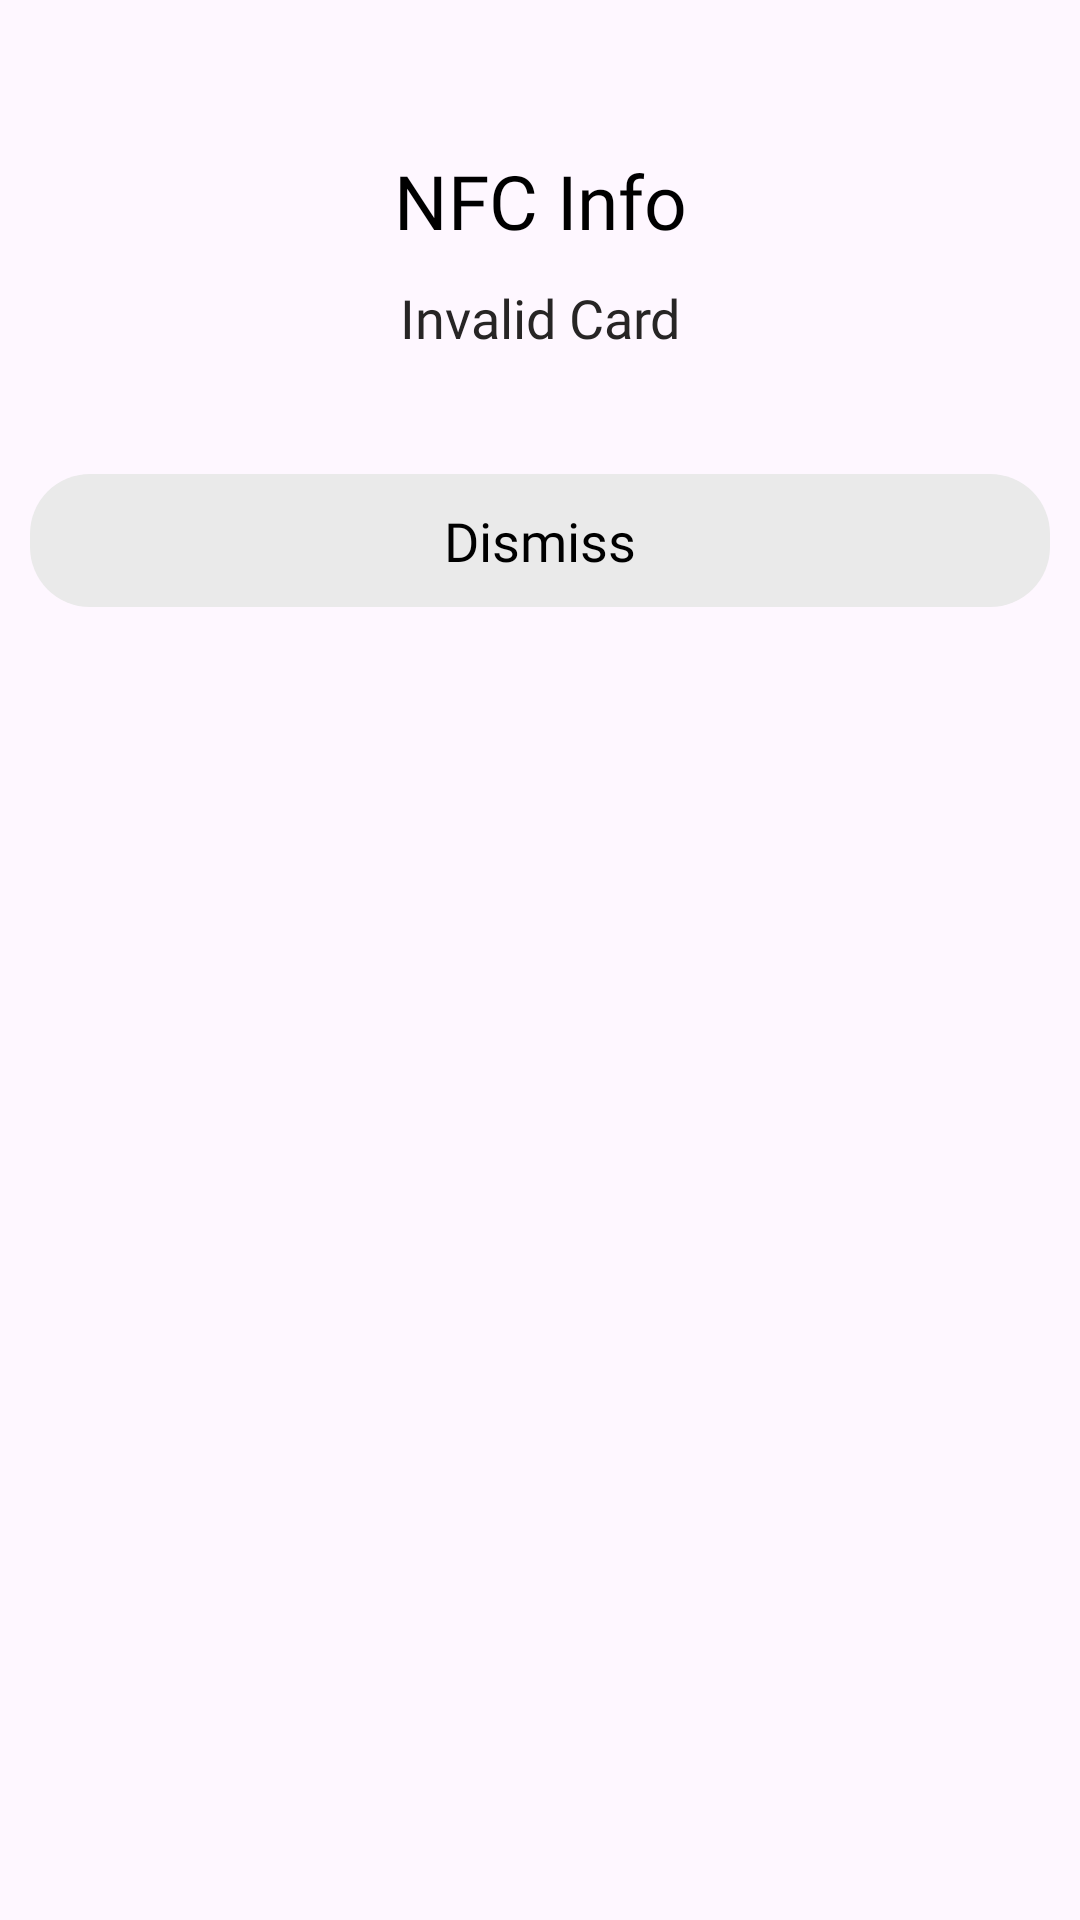

The Android layout XML behind this screen, and the referenced resources:
<!-- AndroidManifest.xml: application theme Theme.LSPalmAttendance -->
<!-- res/layout/invalid_card_dialog.xml -->
<?xml version="1.0" encoding="utf-8"?>
<androidx.constraintlayout.widget.ConstraintLayout xmlns:android="http://schemas.android.com/apk/res/android"
    xmlns:app="http://schemas.android.com/apk/res-auto"
    android:layout_width="match_parent"
    android:layout_height="wrap_content"
    android:background="@drawable/bg_white_20"
    android:orientation="vertical"
    android:padding="10dp">

    <LinearLayout
        android:layout_width="match_parent"
        android:layout_height="match_parent"
        android:orientation="vertical"
        app:layout_constraintBottom_toBottomOf="parent"
        app:layout_constraintEnd_toEndOf="parent"
        app:layout_constraintStart_toStartOf="parent"
        app:layout_constraintTop_toTopOf="parent">

        <TextView
            android:layout_width="match_parent"
            android:layout_height="wrap_content"
            android:layout_marginTop="40dp"
            android:fontFamily="@font/montserrat_semi_bold"
            android:gravity="center"
            android:text="@string/nfc_info"
            android:textColor="@color/black"
            android:textSize="25sp" />

        <TextView
            android:id="@+id/tvInfo"
            android:layout_width="match_parent"
            android:layout_height="wrap_content"
            android:layout_marginTop="10dp"
            android:fontFamily="@font/montserrat_regular"
            android:gravity="center"
            android:text="@string/invalid_card"
            android:textColor="@color/light_black"
            android:textSize="18sp" />

        <TextView
            android:id="@+id/tvDismiss"
            android:layout_width="match_parent"
            android:layout_height="wrap_content"
            android:layout_marginTop="40dp"
            android:background="@drawable/ripple_effect_gray_20"
            android:fontFamily="@font/montserrat_semi_bold"
            android:gravity="center"
            android:paddingTop="10dp"
            android:paddingBottom="10dp"
            android:text="@string/dismiss"
            android:textColor="@color/black"
            android:textSize="18sp" />
    </LinearLayout>
</androidx.constraintlayout.widget.ConstraintLayout>
<!-- resources referenced by this layout -->
<resources>
  <color name="black">#FF000000</color>
  <color name="light_black">#272525</color>
  <!-- drawable ripple_effect_gray_20 (drawable) -->
  <?xml version="1.0" encoding="utf-8"?>
  <ripple xmlns:android="http://schemas.android.com/apk/res/android"
      android:color="@color/gray">
  
      <item android:id="@android:id/mask">
          <shape android:shape="rectangle">
              <solid android:color="@color/thin_gray" />
              <corners android:radius="20dp" />
          </shape>
      </item>
  
      <item android:drawable="@drawable/bg_thin_gray_20" />
  </ripple>
  <string name="dismiss">Dismiss</string>
  <string name="invalid_card">Invalid Card</string>
  <string name="nfc_info">NFC Info</string>
  <style name="Theme.LSPalmAttendance" parent="Base.Theme.LSPalmAttendance" />
  <color name="gray">#838282</color>
  <color name="thin_gray">#EAEAEA</color>
  <!-- drawable bg_thin_gray_20 (drawable) -->
  <?xml version="1.0" encoding="utf-8"?>
  <shape xmlns:android="http://schemas.android.com/apk/res/android">
      <solid android:color="@color/thin_gray" />
      <corners android:radius="20dp" />
  </shape>
  <style name="Base.Theme.LSPalmAttendance" parent="Theme.Material3.DayNight.NoActionBar">
          
          
      </style>
</resources>
